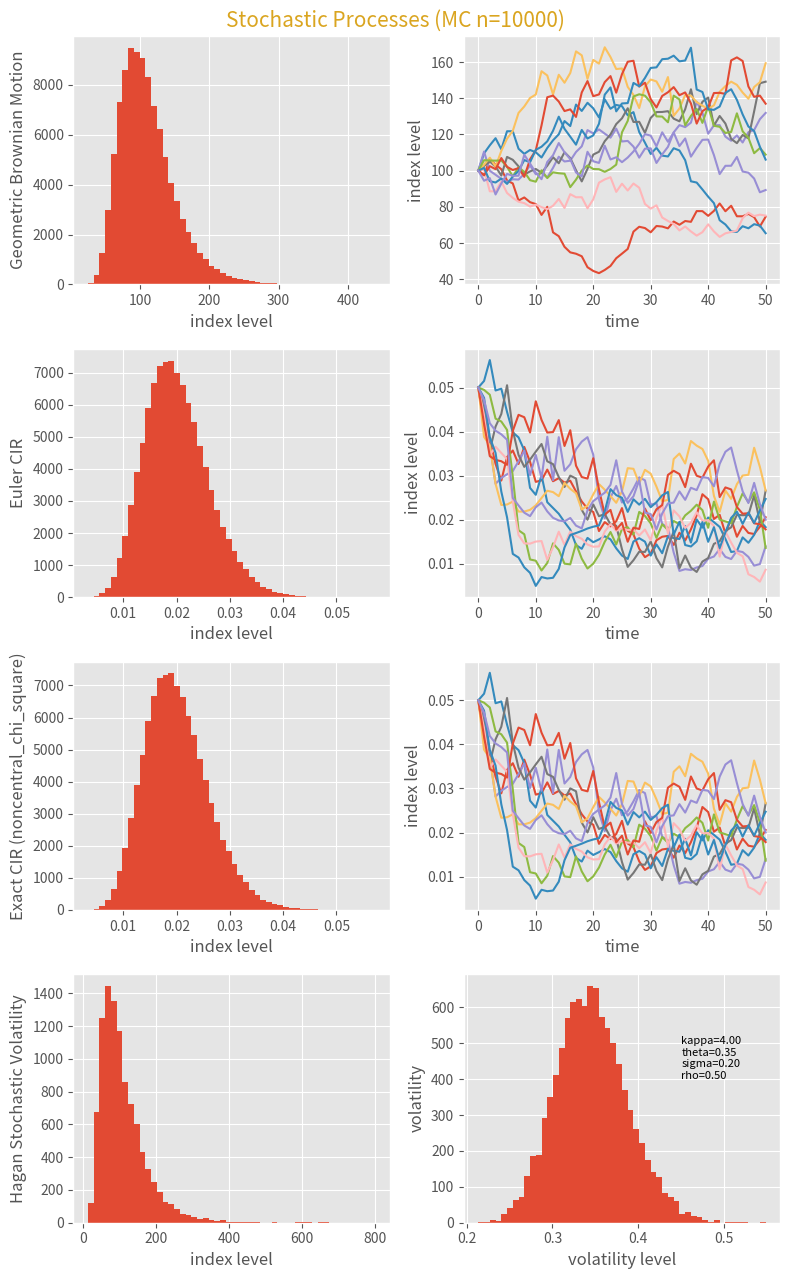

This figure's Python source:
import matplotlib.pyplot as plt
import numpy as np
import numpy.random as npr

mklist = ['pink', 'darkviolet', 'slategrey',
          'moccasin', 'olivedrab', 'goldenrod',
          'dodgerblue', 'coral', 'yellowgreen',
          'skyblue', 'crimson']

plt.style.use('ggplot')

# B-S model
S0 = 100
r = 0.05
sigma = 0.25
T = 2.
I = 100000
M = 50
dt = T / M
S = np.zeros((M + 1, I))
S[0] = S0
for t in range(1, M + 1):
    S[t] = S[t - 1] * np.exp((r - 0.5 * sigma ** 2) * dt
                             + sigma * np.sqrt(dt) * npr.standard_normal(I))

x0 = 0.05
kappa = 3.
theta = 0.02
sigma_cir = 0.1


# CIR model
def cir_euler(T, M, I, x0, kappa, theta, sigma_cir):
    dt = T / M
    xh = np.zeros((M + 1, I))
    xh[0] = x0
    for t in range(1, M + 1):
        xh[t] = xh[t - 1] + kappa * (theta - np.maximum(xh[t - 1], 0)) * dt + sigma_cir * np.sqrt(
            np.maximum(xh[t - 1], 0)) * np.sqrt(dt) * npr.standard_normal(I)
    x1 = np.maximum(xh, 0)
    return x1


def cir_exact(T, M, I, x0, kappa, theta, sigma_cir):
    dt = T / M
    xh = np.zeros((M + 1, I))
    xh[0] = x0
    for t in range(1, M + 1):
        df = 4 * theta * kappa / sigma_cir ** 2
        c = sigma_cir ** 2 * (1 - np.exp(-kappa * dt)) / (4 * kappa)
        nc = np.exp(-kappa * dt) / c * xh[t - 1]
        xh[t - 1] = c * npr.noncentral_chisquare(df, nc, size=I)
    return xh


x1 = cir_euler(T, M, I, x0, kappa, theta, sigma_cir)
x2 = cir_exact(T, M, I, x0, kappa, theta, sigma_cir)

# Hegan SV model
s0 = 100.
r = 0.05
v0 = 0.1
kappa = 4.
theta = 0.35
sigma = 0.2
rho = 0.5
T = 1.

I = 10000
corr_mat = np.zeros((2, 2))
corr_mat[0, :] = [1., rho]
corr_mat[1, :] = [rho, 1.]
cho_mat = np.linalg.cholesky(corr_mat)
ran_num = npr.standard_normal((2, M + 1, I))

dt = T / M
v = np.zeros_like(ran_num[0])
vh = np.zeros_like(v)
v[0] = v0
vh[0] = v0
for t in range(1, M + 1):
    ran = np.dot(cho_mat, ran_num[:, t, :])
    vh[t] = (vh[t - 1] + kappa * (theta - np.maximum(vh[t - 1], 0)) * dt + sigma * np.sqrt(
        np.maximum(vh[t - 1], 0)) * np.sqrt(dt) * ran[1])
v = np.maximum(vh, 0.)
s = np.zeros_like(ran_num[0])
s[0] = s0
for t in range(1, M + 1):
    ran = np.dot(cho_mat, ran_num[:, t, :])
    s[t] = s[t - 1] * np.exp((r - 0.5 * v[t]) * dt + np.sqrt(v[t]) * ran[0] * np.sqrt(dt))

fig, ax = plt.subplots(4, 2, figsize=(8, 13))
ax[0, 0].hist(S[-1], bins=50)
ax[0, 0].set_xlabel('index level')
ax[0, 0].set_ylabel('Geometric Brownian Motion')
ax[0, 1].plot(S[:, :10], lw=1.5)
ax[0, 1].set_xlabel('time')
ax[0, 1].set_ylabel('index level')
ax[1, 0].hist(x1[-1], bins=50)
ax[1, 0].set_xlabel('index level')
ax[1, 0].set_ylabel('Euler CIR')
ax[1, 1].plot(x1[:, :10], lw=1.5)
ax[1, 1].set_xlabel('time')
ax[1, 1].set_ylabel('index level')
ax[2, 0].hist(x1[-1], bins=50)
ax[2, 0].set_xlabel('index level')
ax[2, 0].set_ylabel('Exact CIR (noncentral_chi_square)')
ax[2, 1].plot(x1[:, :10], lw=1.5)
ax[2, 1].set_xlabel('time')
ax[2, 1].set_ylabel('index level')
ax[3, 0].hist(s[-1], bins=50)
ax[3, 0].set_xlabel('index level')
ax[3, 0].set_ylabel('Hagan Stochastic Volatility')
ax[3, 1].hist(v[-1], bins=50)
ax[3, 1].set_xlabel('volatility level')
ax[3, 1].set_ylabel('volatility')
ax[3, 1].text(theta + 0.1, 400, 'kappa=%.2f\ntheta=%.2f\nsigma=%.2f\nrho=%.2f' % (kappa, theta, sigma, rho), fontsize=8)
plt.grid(True)
plt.suptitle('Stochastic Processes (MC n=10000)', fontsize=15, color=mklist[5])
plt.tight_layout()
plt.savefig('MC_example.png')
plt.show()
